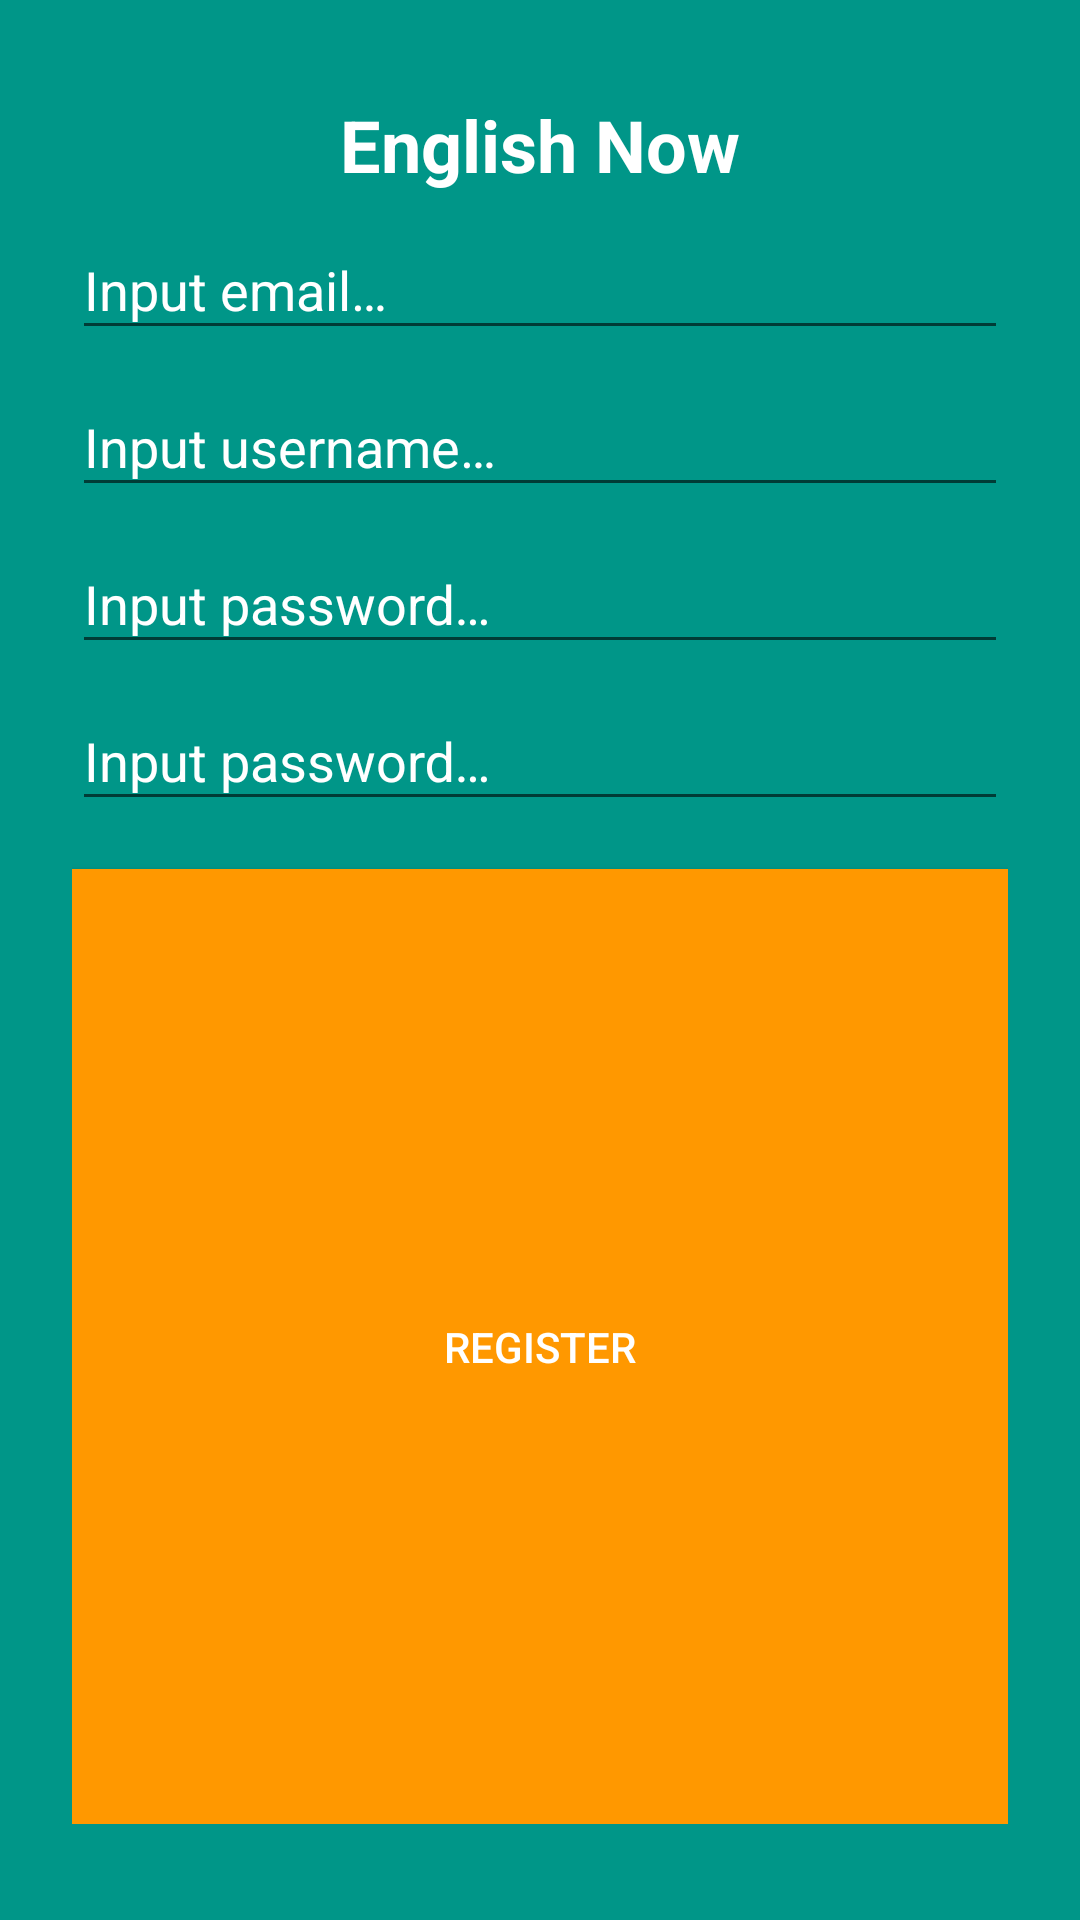

Write the Android layout XML for this screen, with the resource values it uses.
<!-- AndroidManifest.xml: application theme AppTheme -->
<!-- res/layout/dialog_sign_in.xml -->
<LinearLayout xmlns:android="http://schemas.android.com/apk/res/android"
    android:layout_width="match_parent"
    android:layout_height="wrap_content"
    android:background="@color/colorPrimary"
    android:minWidth="296dp"
    android:orientation="vertical"
    android:paddingBottom="32dp"
    android:paddingLeft="24dp"
    android:paddingRight="24dp"
    android:paddingTop="32dp">

    <TextView
        android:layout_width="wrap_content"
        android:layout_height="wrap_content"
        android:layout_gravity="center"
        android:text="@string/app_name"
        android:textColor="@android:color/white"
        android:textSize="24sp"
        android:textStyle="bold" />

    <android.support.design.widget.TextInputLayout
        android:id="@+id/email_input_layout"
        android:layout_width="match_parent"
        android:layout_height="wrap_content"
        android:hint="@string/input_email"
        android:textColorHint="@android:color/white">

        <android.support.design.widget.TextInputEditText
            android:id="@+id/edt_email"
            android:textColor="@android:color/white"
            android:layout_width="match_parent"
            android:layout_height="match_parent" />
    </android.support.design.widget.TextInputLayout>

    <android.support.design.widget.TextInputLayout
        android:id="@+id/username_input_layout"
        android:layout_width="match_parent"
        android:layout_height="wrap_content"
        android:hint="@string/input_username"
        android:textColorHint="@android:color/white">

        <android.support.design.widget.TextInputEditText
            android:id="@+id/edt_username"
            android:textColor="@android:color/white"
            android:layout_width="match_parent"
            android:layout_height="wrap_content" />
    </android.support.design.widget.TextInputLayout>

    <android.support.design.widget.TextInputLayout
        android:id="@+id/password_input_layout"
        android:layout_width="match_parent"
        android:layout_height="wrap_content"
        android:hint="@string/input_password"
        android:textColorHint="@android:color/white">

        <android.support.design.widget.TextInputEditText
            android:id="@+id/edt_password"
            android:textColor="@android:color/white"
            android:layout_width="match_parent"
            android:layout_height="wrap_content" />
    </android.support.design.widget.TextInputLayout>

    <android.support.design.widget.TextInputLayout
        android:id="@+id/re_password_input_layout"
        android:layout_width="match_parent"
        android:layout_height="wrap_content"
        android:hint="@string/re_input_password"
        android:textColorHint="@android:color/white">

        <android.support.design.widget.TextInputEditText
            android:id="@+id/edt_re_password"
            android:textColor="@android:color/white"
            android:layout_width="match_parent"
            android:layout_height="wrap_content" />
    </android.support.design.widget.TextInputLayout>

    <Button
        android:id="@+id/btn_sign_up"
        android:layout_width="match_parent"
        android:layout_height="match_parent"
        android:layout_marginTop="16dp"
        android:background="@color/colorAccent"
        android:text="@string/register"
        android:textColor="@android:color/white" />
</LinearLayout>
<!-- resources referenced by this layout -->
<resources>
  <color name="colorAccent">#FF9800</color>
  <color name="colorPrimary">#009688</color>
  <string name="app_name" translatable="false">English Now</string>
  <string name="input_email">Input email…</string>
  <string name="input_password">Input password…</string>
  <string name="input_username">Input username…</string>
  <string name="re_input_password">Input password…</string>
  <string name="register">Register</string>
  <style name="AppTheme" parent="Theme.AppCompat.Light.DarkActionBar">
          
          <item name="colorPrimary">@color/colorPrimary</item>
          <item name="colorPrimaryDark">@color/colorPrimaryDark</item>
          <item name="colorAccent">@color/colorAccent</item>
      </style>
  <color name="colorPrimaryDark">#00695C</color>
</resources>
